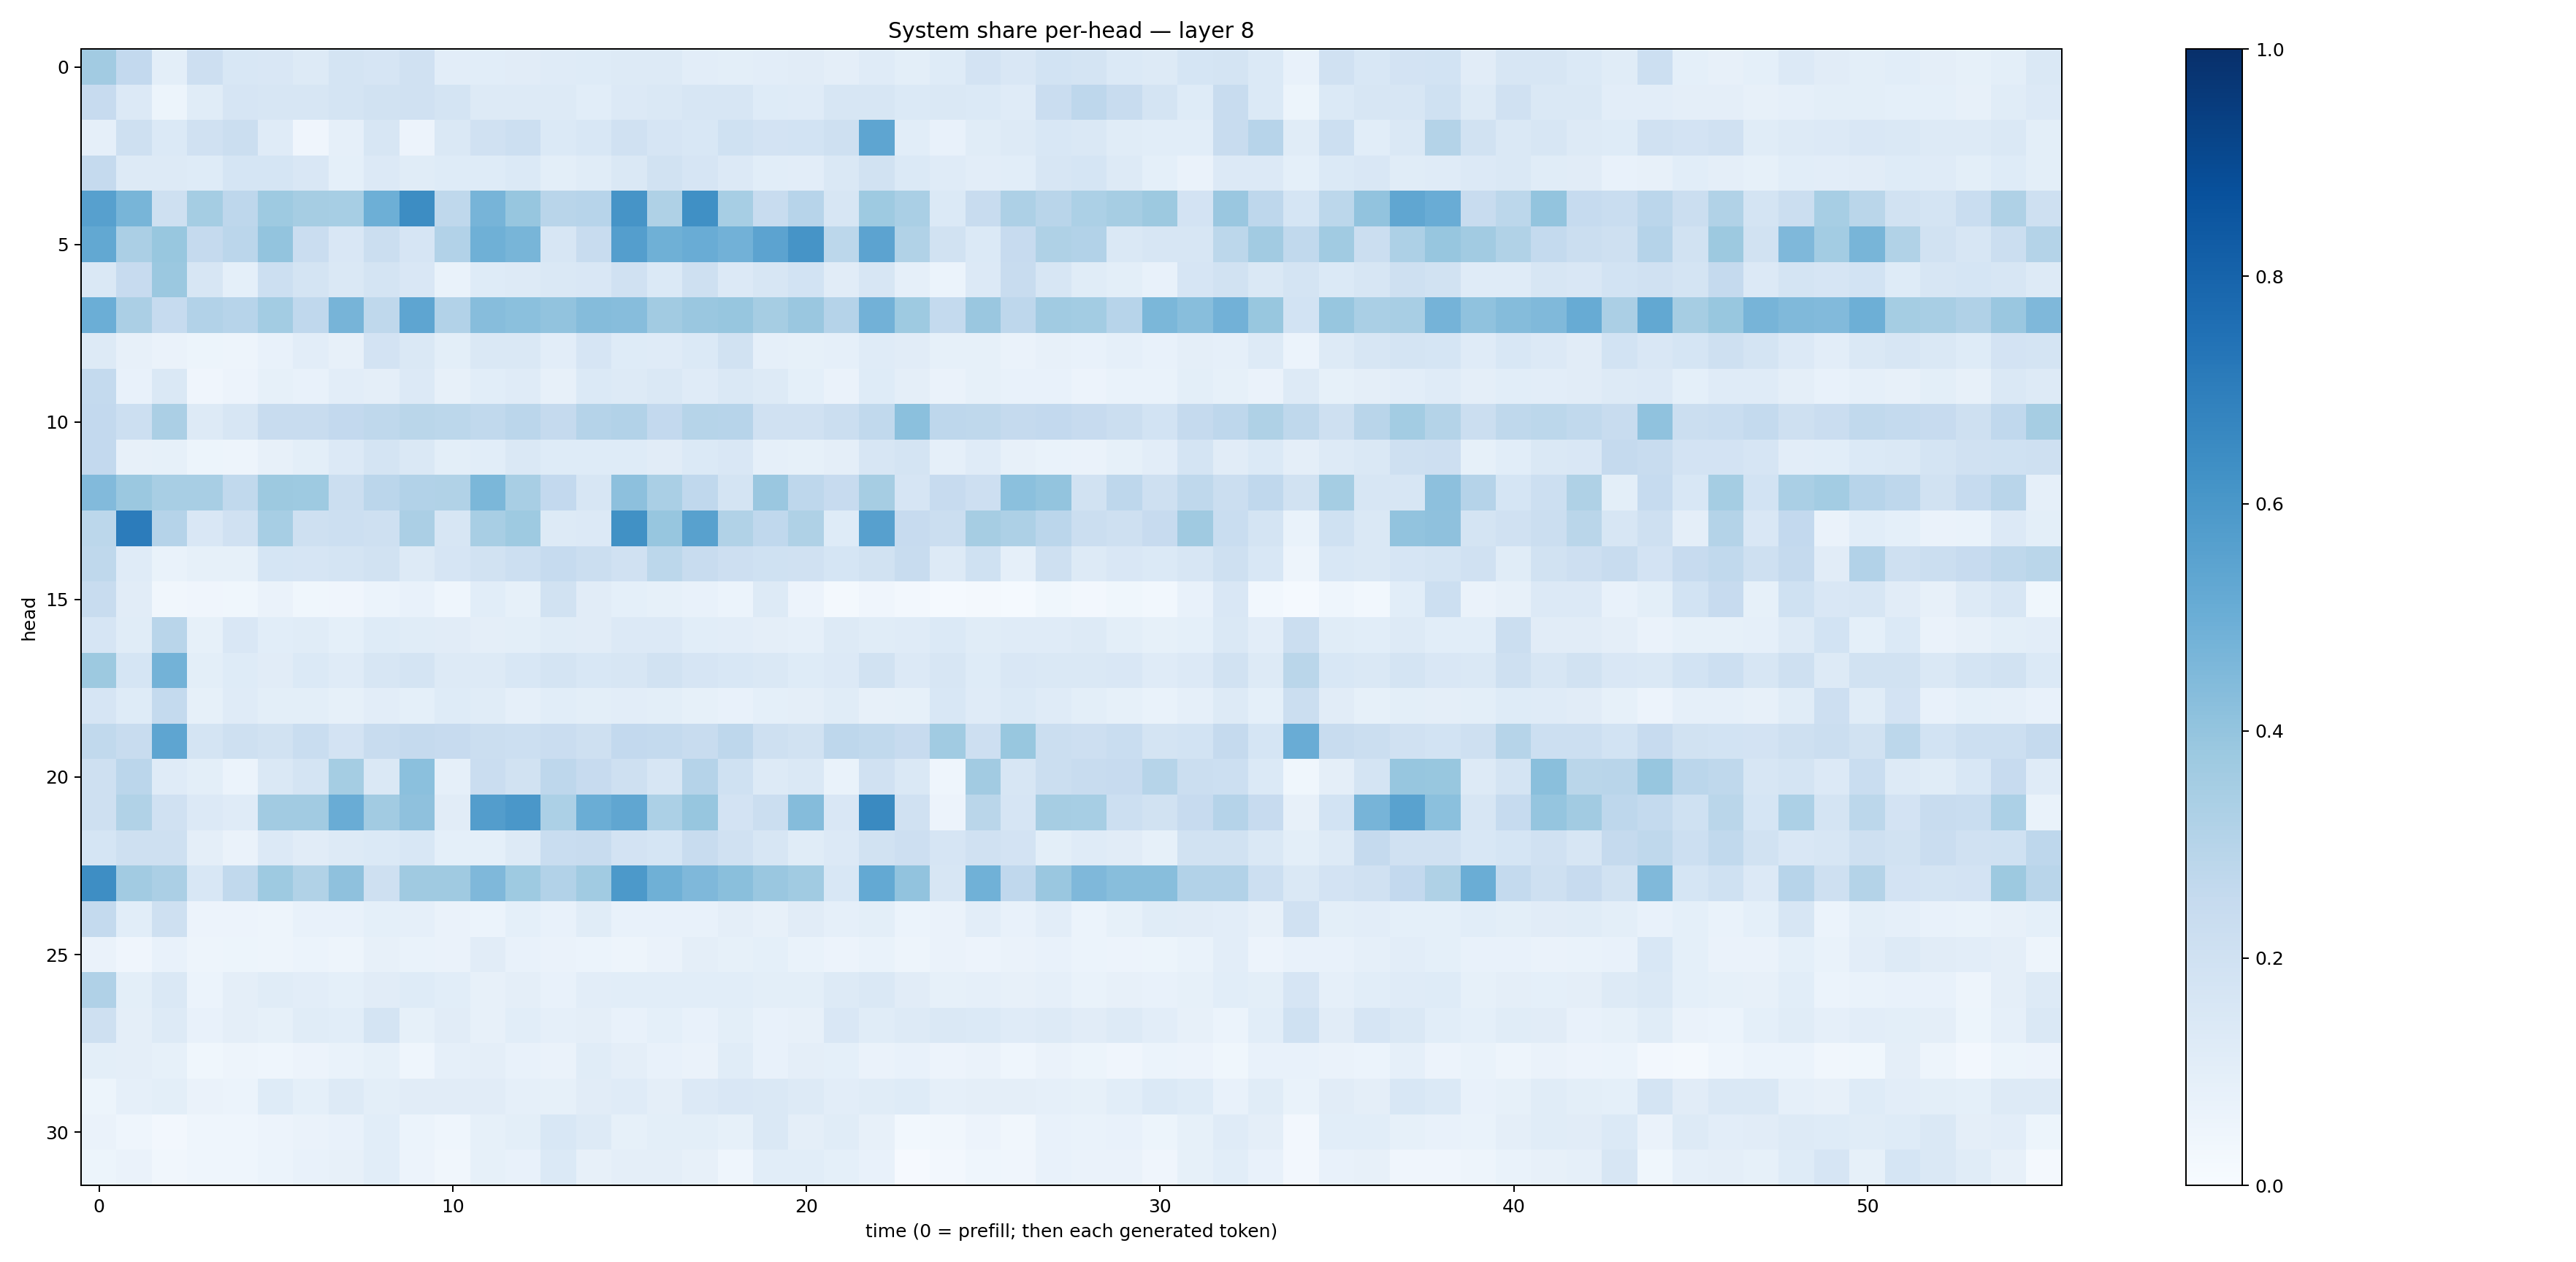

The data file committed next to this chart (first rows):
0.36294395, 0.2596482, 0.09956915, 0.21408798, 0.15272464, 0.15208612, 0.13088396, 0.17375979, 0.16483478, 0.19903293, 0.10245102, 0.10584198, 0.11202973, 0.11887168, 0.12139856, 0.12674944, 0.12644018, 0.1026574, 0.09902622, 0.10195707, 0.11162031, 0.0975131, 0.11914244, 0.10034719
0.2443, 0.1363, 0.0508, 0.1157, 0.1679, 0.1637, 0.1578, 0.1746, 0.1915, 0.1986, 0.1766, 0.1294, 0.1305, 0.1259, 0.1069, 0.135, 0.1412, 0.1593, 0.1572, 0.1239, 0.1174, 0.1638, 0.1614, 0.139
0.08694, 0.2102, 0.1383, 0.1988, 0.2242, 0.1181, 0.04192, 0.08595, 0.1623, 0.05728, 0.1456, 0.1986, 0.2187, 0.1396, 0.1531, 0.1992, 0.168, 0.1561, 0.2015, 0.1822, 0.1855, 0.2084, 0.5358, 0.1072
0.2525, 0.1312, 0.1284, 0.1245, 0.1681, 0.1682, 0.1499, 0.09009, 0.1346, 0.1158, 0.123, 0.1226, 0.1376, 0.09938, 0.1164, 0.1479, 0.1911, 0.1666, 0.1332, 0.1056, 0.1045, 0.1468, 0.192, 0.1369
0.5601, 0.4675, 0.2044, 0.3545, 0.2751, 0.3731, 0.3502, 0.344, 0.4934, 0.6418, 0.2718, 0.472, 0.391, 0.2905, 0.2957, 0.6126, 0.3237, 0.6327, 0.3463, 0.2419, 0.2961, 0.1596, 0.3716, 0.338
0.5249, 0.3328, 0.3901, 0.2534, 0.2841, 0.4013, 0.2288, 0.1504, 0.2213, 0.1643, 0.3096, 0.4914, 0.4686, 0.162, 0.2398, 0.569, 0.4916, 0.5064, 0.4806, 0.5447, 0.6097, 0.2779, 0.5432, 0.3151
0.1435, 0.2432, 0.3825, 0.1624, 0.09345, 0.2155, 0.1792, 0.1482, 0.1731, 0.149, 0.06994, 0.1226, 0.1316, 0.1432, 0.1487, 0.1955, 0.14, 0.2087, 0.1356, 0.1591, 0.1843, 0.1116, 0.1603, 0.08956
0.4994, 0.3351, 0.2465, 0.3091, 0.2966, 0.3558, 0.2689, 0.4707, 0.2727, 0.5377, 0.3125, 0.4324, 0.4182, 0.4035, 0.4349, 0.4324, 0.3603, 0.3853, 0.3937, 0.3491, 0.3835, 0.3035, 0.4842, 0.3749
0.1305, 0.07928, 0.06464, 0.05317, 0.05035, 0.07196, 0.1044, 0.08015, 0.1815, 0.1438, 0.1005, 0.1446, 0.1467, 0.103, 0.1656, 0.1228, 0.1196, 0.1378, 0.192, 0.08612, 0.08308, 0.08749, 0.1177, 0.1119
0.2547, 0.07403, 0.145, 0.04248, 0.05794, 0.0853, 0.07514, 0.1024, 0.09514, 0.134, 0.07937, 0.1058, 0.1202, 0.08183, 0.1386, 0.1295, 0.1458, 0.1208, 0.1473, 0.1281, 0.09086, 0.06548, 0.1222, 0.09637
0.2601, 0.2181, 0.3343, 0.1327, 0.1569, 0.2386, 0.2366, 0.2606, 0.273, 0.2858, 0.2801, 0.2628, 0.2845, 0.2533, 0.3041, 0.3123, 0.2588, 0.3004, 0.2931, 0.1992, 0.1975, 0.2236, 0.264, 0.419
0.2598, 0.08037, 0.08375, 0.05288, 0.04978, 0.08029, 0.1007, 0.1349, 0.1783, 0.1449, 0.1001, 0.1061, 0.1479, 0.1234, 0.1246, 0.1227, 0.1129, 0.14, 0.1512, 0.08792, 0.08364, 0.09726, 0.161, 0.1721
0.4441, 0.3792, 0.3409, 0.3419, 0.2636, 0.376, 0.3735, 0.2237, 0.285, 0.31, 0.3128, 0.4574, 0.3424, 0.2588, 0.1637, 0.4178, 0.3388, 0.2663, 0.1745, 0.3844, 0.2769, 0.2458, 0.3492, 0.1668
0.2786, 0.7042, 0.3021, 0.1519, 0.1965, 0.3467, 0.2039, 0.2159, 0.2082, 0.335, 0.1596, 0.3417, 0.374, 0.1294, 0.1357, 0.6256, 0.3913, 0.5552, 0.3151, 0.266, 0.3218, 0.1223, 0.5601, 0.2435
0.2726, 0.1198, 0.06763, 0.08431, 0.08519, 0.1704, 0.1649, 0.1773, 0.1941, 0.1309, 0.1678, 0.191, 0.2185, 0.2475, 0.2204, 0.1989, 0.2785, 0.2371, 0.2117, 0.203, 0.1977, 0.1699, 0.1892, 0.241
0.2355, 0.1097, 0.03408, 0.04289, 0.03826, 0.06295, 0.03818, 0.03941, 0.06051, 0.07545, 0.04451, 0.1056, 0.08394, 0.1939, 0.1102, 0.09053, 0.08322, 0.07547, 0.06168, 0.1252, 0.05708, 0.02321, 0.03952, 0.02539
0.1642, 0.1166, 0.2894, 0.08526, 0.1506, 0.1063, 0.1159, 0.09362, 0.1225, 0.1148, 0.112, 0.09458, 0.1009, 0.1165, 0.1123, 0.1357, 0.1337, 0.1062, 0.1048, 0.09698, 0.08611, 0.1265, 0.117, 0.1185
0.3781, 0.1698, 0.4793, 0.09766, 0.1216, 0.1111, 0.1369, 0.1193, 0.1594, 0.1727, 0.126, 0.128, 0.1554, 0.1749, 0.1552, 0.1627, 0.1885, 0.1659, 0.1557, 0.1429, 0.1234, 0.1358, 0.1936, 0.1336
0.1647, 0.1213, 0.2547, 0.08532, 0.1201, 0.1002, 0.09813, 0.08408, 0.1022, 0.09093, 0.1224, 0.1139, 0.08807, 0.1072, 0.09836, 0.1041, 0.09982, 0.08501, 0.07277, 0.09374, 0.09632, 0.1168, 0.07961, 0.08517
0.2639, 0.2401, 0.5389, 0.1785, 0.2044, 0.1899, 0.2308, 0.1812, 0.2414, 0.2513, 0.2452, 0.2211, 0.2152, 0.2296, 0.2106, 0.2598, 0.2547, 0.2373, 0.2747, 0.2071, 0.1947, 0.2742, 0.2647, 0.2457
0.2094, 0.2845, 0.121, 0.0995, 0.06216, 0.1456, 0.1721, 0.3531, 0.1444, 0.4186, 0.08769, 0.2298, 0.19, 0.2755, 0.2433, 0.2057, 0.1624, 0.3011, 0.2026, 0.129, 0.1439, 0.06818, 0.1961, 0.142
0.2066, 0.3125, 0.1959, 0.1355, 0.1185, 0.3622, 0.3606, 0.5048, 0.363, 0.4104, 0.1101, 0.5738, 0.5984, 0.3292, 0.5024, 0.5347, 0.332, 0.3924, 0.1803, 0.2237, 0.4344, 0.1521, 0.6524, 0.1975
0.1686, 0.2094, 0.2047, 0.09693, 0.06554, 0.1338, 0.1101, 0.1258, 0.1381, 0.154, 0.0916, 0.09066, 0.1265, 0.2305, 0.2409, 0.183, 0.1712, 0.2387, 0.1992, 0.1601, 0.1163, 0.1333, 0.191, 0.2136
0.6379, 0.36, 0.3333, 0.156, 0.2647, 0.372, 0.3155, 0.4117, 0.2067, 0.3687, 0.3672, 0.4501, 0.3734, 0.3117, 0.3637, 0.5912, 0.4916, 0.4527, 0.425, 0.385, 0.3663, 0.1544, 0.5215, 0.4039
0.2557, 0.1066, 0.2106, 0.05531, 0.05666, 0.04695, 0.07632, 0.07049, 0.09273, 0.0872, 0.06394, 0.05874, 0.09001, 0.07429, 0.1153, 0.07044, 0.07548, 0.07803, 0.09423, 0.08007, 0.1122, 0.0865, 0.1014, 0.06214
0.06465, 0.04196, 0.07365, 0.04801, 0.05399, 0.0474, 0.05991, 0.0495, 0.08, 0.06771, 0.06624, 0.1098, 0.07421, 0.06577, 0.06071, 0.048, 0.06317, 0.09739, 0.08506, 0.09239, 0.06744, 0.05708, 0.06977, 0.0503
0.3174, 0.09778, 0.141, 0.0615, 0.09632, 0.1156, 0.1018, 0.08998, 0.1115, 0.1231, 0.1062, 0.07899, 0.09579, 0.07618, 0.1033, 0.1068, 0.1081, 0.1066, 0.1087, 0.09841, 0.09818, 0.1293, 0.1452, 0.1112
0.2097, 0.09506, 0.132, 0.07628, 0.09699, 0.08582, 0.1144, 0.1057, 0.1771, 0.08523, 0.111, 0.07829, 0.1075, 0.08703, 0.09683, 0.07612, 0.09319, 0.0779, 0.09916, 0.07775, 0.07869, 0.1491, 0.1154, 0.1322
0.09984, 0.09531, 0.08573, 0.03683, 0.04754, 0.04588, 0.05749, 0.06658, 0.08283, 0.04576, 0.08723, 0.09623, 0.07617, 0.0628, 0.1135, 0.09598, 0.07412, 0.06264, 0.1141, 0.07316, 0.09752, 0.09317, 0.06442, 0.07532
0.05451, 0.08733, 0.1013, 0.06634, 0.05923, 0.124, 0.09264, 0.1293, 0.09797, 0.112, 0.1098, 0.1105, 0.08959, 0.08242, 0.1117, 0.1209, 0.09473, 0.1335, 0.1501, 0.1479, 0.1317, 0.1033, 0.1159, 0.1223
0.06296, 0.04623, 0.02443, 0.04305, 0.04649, 0.05522, 0.06299, 0.07098, 0.1093, 0.05909, 0.04326, 0.08516, 0.09774, 0.1524, 0.1273, 0.08209, 0.0982, 0.09857, 0.08347, 0.1483, 0.0942, 0.1146, 0.08172, 0.03083
0.0523, 0.06498, 0.0334, 0.0458, 0.04562, 0.06068, 0.07055, 0.08173, 0.1067, 0.05801, 0.03307, 0.08239, 0.07735, 0.137, 0.08081, 0.09725, 0.09581, 0.07829, 0.04577, 0.1057, 0.1064, 0.09039, 0.07225, 0.01117
